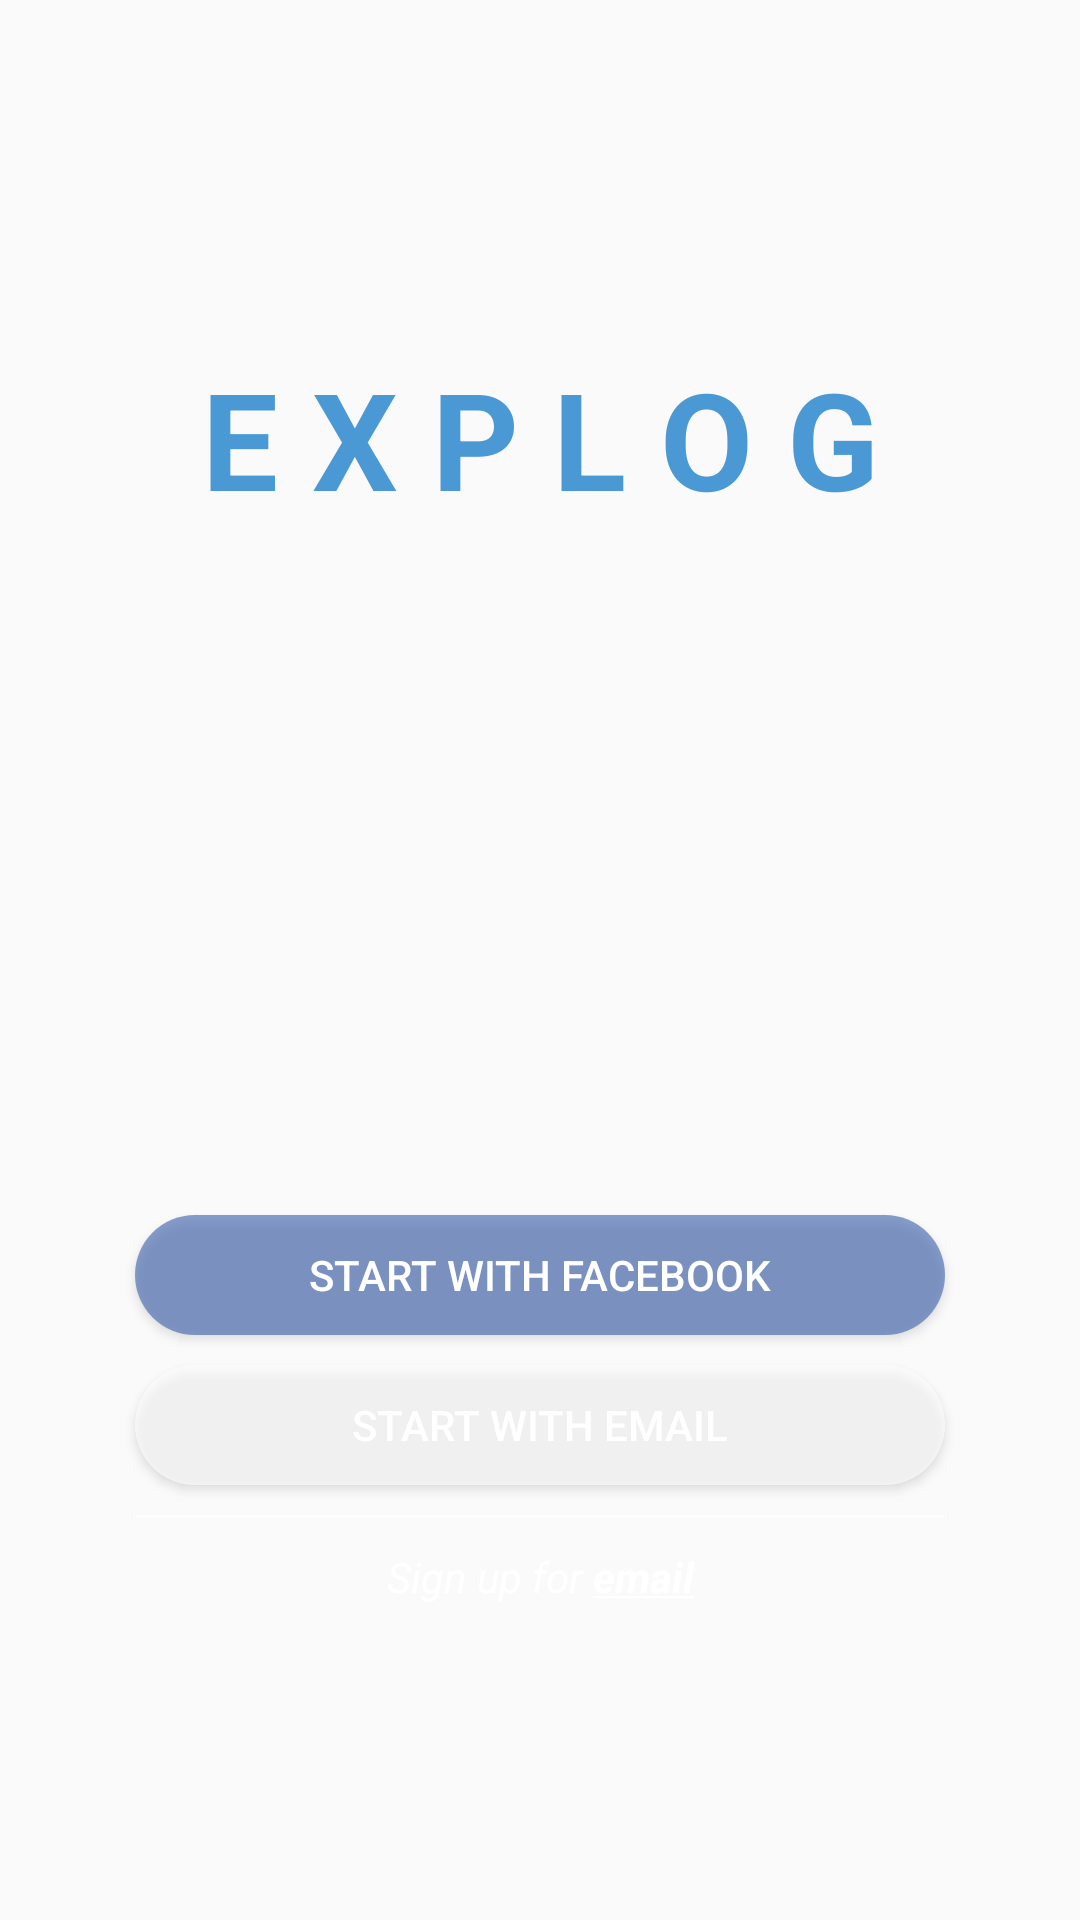

Write the Android layout XML for this screen, with the resource values it uses.
<!-- AndroidManifest.xml: activity theme AppTheme.NoStatusBar -->
<!-- res/layout/activity_sign_in.xml -->
<?xml version="1.0" encoding="utf-8"?>
<android.support.constraint.ConstraintLayout xmlns:android="http://schemas.android.com/apk/res/android"
    xmlns:app="http://schemas.android.com/apk/res-auto"
    xmlns:tools="http://schemas.android.com/tools"
    android:id="@+id/signLayout"
    android:layout_width="match_parent"
    android:layout_height="match_parent"
    tools:context="com.hongsup.explog.view.signin.SignInActivity">

    <ImageView
        android:id="@+id/imgSign"
        android:layout_width="match_parent"
        android:layout_height="match_parent"
        app:layout_constraintBottom_toBottomOf="parent"
        app:layout_constraintLeft_toLeftOf="parent"
        app:layout_constraintRight_toRightOf="parent"
        app:layout_constraintTop_toTopOf="parent" />

    
    <TextView
        android:id="@+id/textTitle"
        android:layout_width="270dp"
        android:layout_height="wrap_content"
        android:gravity="center"
        android:text="@string/explog"
        android:textColor="@color/colorMain"
        android:textSize="45sp"
        app:layout_constraintBottom_toBottomOf="parent"
        app:layout_constraintEnd_toEndOf="parent"
        app:layout_constraintStart_toStartOf="parent"
        app:layout_constraintTop_toTopOf="parent"
        app:layout_constraintVertical_bias="0.19999999" />

    
    <LinearLayout
        android:id="@+id/linearLayout"
        android:layout_width="wrap_content"
        android:layout_height="wrap_content"
        android:orientation="vertical"
        app:layout_constraintBottom_toBottomOf="parent"
        app:layout_constraintEnd_toEndOf="parent"
        app:layout_constraintStart_toStartOf="parent"
        app:layout_constraintTop_toTopOf="parent"
        app:layout_constraintVertical_bias="0.8">

        
        <LinearLayout
            android:id="@+id/startLayout"
            android:layout_width="match_parent"
            android:layout_height="wrap_content"
            android:orientation="vertical">

            <Button
                android:id="@+id/btnFacebook"
                android:layout_width="270dp"
                android:layout_height="40dp"
                android:layout_margin="5dp"
                android:background="@drawable/btn_sign_facebook_selecter"
                android:text="@string/sign_facebook"
                android:textColor="@color/colorWhite" />

            <Button
                android:id="@+id/btnEmail"
                android:layout_width="270dp"
                android:layout_height="40dp"
                android:layout_margin="5dp"
                android:background="@drawable/btn_sign_email_selecter"
                android:text="@string/sign_email"
                android:textColor="@color/colorWhite" />

        </LinearLayout>

        <LinearLayout
            android:id="@+id/inputLayout"
            android:layout_width="match_parent"
            android:layout_height="wrap_content"
            android:orientation="vertical"
            android:visibility="gone">

            
            
            <android.support.v7.widget.AppCompatEditText
                android:id="@+id/editEmail"
                style="@style/SignEditText"
                android:layout_width="270dp"
                android:layout_height="wrap_content"
                android:layout_margin="5dp"
                android:hint="Email"
                android:inputType="textEmailSubject"
                android:singleLine="true"
                app:backgroundTint="@color/colorMain" />

            <android.support.v7.widget.AppCompatEditText
                android:id="@+id/editPassword"
                style="@style/SignEditText"
                android:layout_width="270dp"
                android:layout_height="wrap_content"
                android:layout_margin="5dp"
                android:hint="Password"
                android:inputType="textPassword"
                android:singleLine="true"
                app:backgroundTint="@color/colorMain" />

            <Button
                android:id="@+id/btnStart"
                android:layout_width="270dp"
                android:layout_height="40dp"
                android:layout_margin="5dp"
                android:background="@drawable/btn_sign_email_selecter"
                android:text="@string/sign_start"
                android:textColor="@color/colorWhite" />

        </LinearLayout>

        
        <View
            android:id="@+id/line"
            android:layout_width="270dp"
            android:layout_height="1dp"
            android:layout_margin="5dp"
            android:background="#7FFFFFFF" />

        <TextView
            android:id="@+id/txtSignUp"
            android:layout_width="270dp"
            android:layout_height="wrap_content"
            android:layout_gravity="center"
            android:layout_margin="5dp"
            android:gravity="center"
            android:text="@string/txt_sing_up"
            android:textColor="@color/colorWhite"
            android:textStyle="italic" />
    </LinearLayout>

    
    <RelativeLayout
        android:id="@+id/progressBarLayout"
        android:layout_width="match_parent"
        android:layout_height="match_parent"
        android:clickable="true"
        android:visibility="gone"
        app:layout_constraintBottom_toBottomOf="parent"
        app:layout_constraintLeft_toLeftOf="parent"
        app:layout_constraintRight_toRightOf="parent"
        app:layout_constraintTop_toTopOf="parent">

        <ProgressBar
            android:layout_width="wrap_content"
            android:layout_height="wrap_content"
            android:layout_centerHorizontal="true"
            android:layout_centerVertical="true" />
    </RelativeLayout>
</android.support.constraint.ConstraintLayout>
<!-- resources referenced by this layout -->
<resources>
  <color name="colorMain">#4A99D5</color>
  <color name="colorWhite">#FFFFFF</color>
  <!-- drawable btn_sign_email_selecter (drawable) -->
  <?xml version="1.0" encoding="utf-8"?>
  <selector xmlns:android="http://schemas.android.com/apk/res/android">
      <item android:drawable="@drawable/btn_sign_email_select" android:state_pressed="true" />
      <item android:drawable="@drawable/btn_sign_email" />
  </selector>
  <!-- drawable btn_sign_facebook_selecter (drawable) -->
  <?xml version="1.0" encoding="utf-8"?>
  <selector xmlns:android="http://schemas.android.com/apk/res/android">
      <item android:drawable="@drawable/btn_sign_facebook_select" android:state_pressed="true" />
      <item android:drawable="@drawable/btn_sign_facebook" />
  </selector>
  <string name="explog"><b>E X P L O G</b></string>
  <string name="sign_email">Start with Email</string>
  <string name="sign_facebook">Start with Facebook</string>
  <string name="sign_start">Start</string>
  <string name="txt_sing_up">Sign up for <b><u>email</u></b></string>
  <style name="SignEditText" parent="Widget.AppCompat.EditText">
          <item name="colorControlNormal">@color/colorMain</item> 
          <item name="colorControlActivated">@color/colorMain
          </item> 
          <item name="android:textCursorDrawable">@color/colorMain
          </item> 
          <item name="android:textColor">@color/colorWhite</item> 
          <item name="android:textColorHint">@color/colorMain</item> 
          <item name="android:textColorHighlight">@color/colorMain</item> 
      </style>
  <style name="AppTheme.NoStatusBar">
          <item name="colorPrimaryDark">@android:color/transparent</item>
          
          <item name="android:windowActionBar">false</item>
          <item name="android:windowNoTitle">true</item>
          <item name="android:windowContentOverlay">@null</item>
          <item name="android:windowActionBarOverlay">true</item>
      </style>
  <!-- drawable btn_sign_email_select (drawable) -->
  <?xml version="1.0" encoding="utf-8"?>
  <shape xmlns:android="http://schemas.android.com/apk/res/android" android:shape="rectangle" >
      <corners
          android:radius="30dp"
          />
      <solid
          android:color="#E6FFFFFF"
          />
      <size
          android:width="270dp"
          android:height="40dp"
          />
  </shape>
  <!-- drawable btn_sign_email (drawable) -->
  <?xml version="1.0" encoding="utf-8"?>
  <shape xmlns:android="http://schemas.android.com/apk/res/android" android:shape="rectangle" >
      <corners
          android:radius="30dp"
          />
      <solid
          android:color="#9FFFFFFF"
          />
      <size
          android:width="270dp"
          android:height="40dp"
          />
  </shape>
  <!-- drawable btn_sign_facebook_select (drawable) -->
  <?xml version="1.0" encoding="utf-8"?>
  <shape xmlns:android="http://schemas.android.com/apk/res/android" android:shape="rectangle" >
      <corners
          android:radius="30dp"
          />
      <solid
          android:color="#E64267B1"
          />
      <size
          android:width="270dp"
          android:height="40dp"
          />
  </shape>
  <!-- drawable btn_sign_facebook (drawable) -->
  <?xml version="1.0" encoding="utf-8"?>
  <shape xmlns:android="http://schemas.android.com/apk/res/android" android:shape="rectangle" >
      <corners
          android:radius="30dp"
          />
      <solid
          android:color="#9F4267B1"
          />
      <size
          android:width="270dp"
          android:height="40dp"
          />
  </shape>
</resources>
